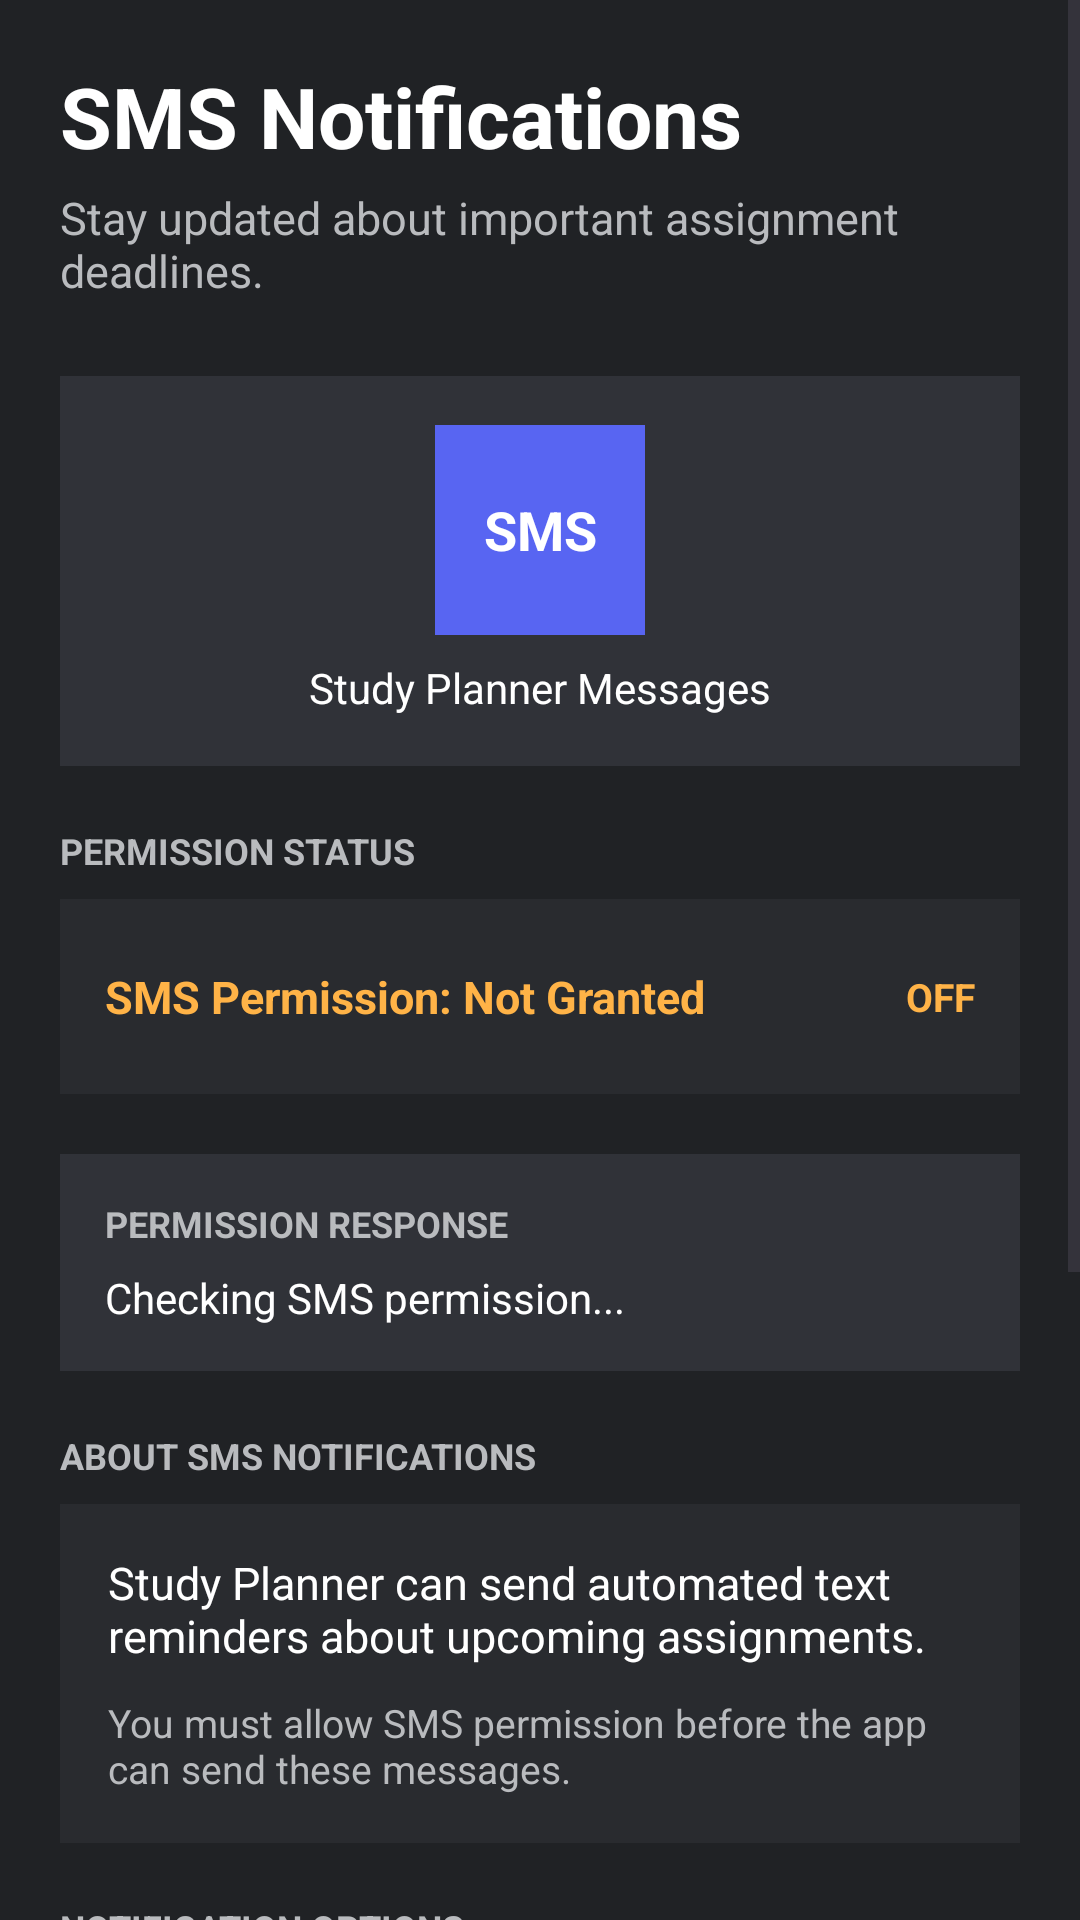

The Android layout XML behind this screen, and the referenced resources:
<!-- AndroidManifest.xml: application theme Theme.StudyPlanner -->
<!-- res/layout/activity_smsnotifications.xml -->
<?xml version="1.0" encoding="utf-8"?>
<ScrollView
    xmlns:android="http://schemas.android.com/apk/res/android"
    xmlns:tools="http://schemas.android.com/tools"
    android:layout_width="match_parent"
    android:layout_height="match_parent"
    android:background="#202225"
    android:fillViewport="true"
    tools:context=".SMSNotificationsActivity">

    <LinearLayout
        android:layout_width="match_parent"
        android:layout_height="wrap_content"
        android:orientation="vertical"
        android:padding="20dp">

        

        <TextView
            android:layout_width="wrap_content"
            android:layout_height="wrap_content"
            android:text="SMS Notifications"
            android:textColor="#FFFFFF"
            android:textSize="28sp"
            android:textStyle="bold" />

        <TextView
            android:layout_width="match_parent"
            android:layout_height="wrap_content"
            android:text="Stay updated about important assignment deadlines."
            android:textColor="#B9BBBE"
            android:textSize="15sp"
            android:layout_marginTop="5dp"
            android:layout_marginBottom="25dp" />


        

        <LinearLayout
            android:layout_width="match_parent"
            android:layout_height="130dp"
            android:orientation="vertical"
            android:gravity="center"
            android:background="#303238"
            android:layout_marginBottom="20dp">

            <TextView
                android:layout_width="70dp"
                android:layout_height="70dp"
                android:text="SMS"
                android:textColor="#FFFFFF"
                android:textSize="18sp"
                android:textStyle="bold"
                android:gravity="center"
                android:background="#5865F2" />

            <TextView
                android:layout_width="wrap_content"
                android:layout_height="wrap_content"
                android:text="Study Planner Messages"
                android:textColor="#FFFFFF"
                android:textSize="14sp"
                android:layout_marginTop="8dp" />

        </LinearLayout>


        

        <TextView
            android:layout_width="wrap_content"
            android:layout_height="wrap_content"
            android:text="PERMISSION STATUS"
            android:textColor="#B9BBBE"
            android:textSize="12sp"
            android:textStyle="bold"
            android:layout_marginBottom="8dp" />

        <LinearLayout
            android:layout_width="match_parent"
            android:layout_height="65dp"
            android:orientation="horizontal"
            android:gravity="center_vertical"
            android:background="#292B2F"
            android:paddingStart="15dp"
            android:paddingEnd="15dp"
            android:layout_marginBottom="20dp">

            <TextView
                android:id="@+id/smsStatusText"
                android:layout_width="0dp"
                android:layout_height="wrap_content"
                android:layout_weight="1"
                android:text="SMS Permission: Not Granted"
                android:textColor="#FFB347"
                android:textSize="15sp"
                android:textStyle="bold" />

            <TextView
                android:id="@+id/statusIndicator"
                android:layout_width="wrap_content"
                android:layout_height="wrap_content"
                android:text="OFF"
                android:textColor="#FFB347"
                android:textSize="13sp"
                android:textStyle="bold" />

        </LinearLayout>


        
        <LinearLayout
            android:layout_width="match_parent"
            android:layout_height="wrap_content"
            android:orientation="vertical"
            android:background="#303238"
            android:padding="15dp"
            android:layout_marginBottom="20dp">

            <TextView
                android:layout_width="wrap_content"
                android:layout_height="wrap_content"
                android:text="PERMISSION RESPONSE"
                android:textColor="#B9BBBE"
                android:textSize="12sp"
                android:textStyle="bold" />

            <TextView
                android:id="@+id/smsResponseText"
                android:layout_width="match_parent"
                android:layout_height="wrap_content"
                android:text="Checking SMS permission..."
                android:textColor="#FFFFFF"
                android:textSize="14sp"
                android:layout_marginTop="7dp" />
        </LinearLayout>


        

        <TextView
            android:layout_width="wrap_content"
            android:layout_height="wrap_content"
            android:text="ABOUT SMS NOTIFICATIONS"
            android:textColor="#B9BBBE"
            android:textSize="12sp"
            android:textStyle="bold"
            android:layout_marginBottom="8dp" />

        <LinearLayout
            android:layout_width="match_parent"
            android:layout_height="wrap_content"
            android:orientation="vertical"
            android:background="#292B2F"
            android:padding="16dp"
            android:layout_marginBottom="20dp">

            <TextView
                android:layout_width="match_parent"
                android:layout_height="wrap_content"
                android:text="Study Planner can send automated text reminders about upcoming assignments."
                android:textColor="#FFFFFF"
                android:textSize="15sp" />

            <TextView
                android:layout_width="match_parent"
                android:layout_height="wrap_content"
                android:text="You must allow SMS permission before the app can send these messages."
                android:textColor="#B9BBBE"
                android:textSize="13sp"
                android:layout_marginTop="10dp" />

        </LinearLayout>


        

        <TextView
            android:layout_width="wrap_content"
            android:layout_height="wrap_content"
            android:text="NOTIFICATION OPTIONS"
            android:textColor="#B9BBBE"
            android:textSize="12sp"
            android:textStyle="bold"
            android:layout_marginBottom="8dp" />

        <LinearLayout
            android:layout_width="match_parent"
            android:layout_height="65dp"
            android:orientation="horizontal"
            android:gravity="center_vertical"
            android:background="#292B2F"
            android:paddingStart="15dp"
            android:paddingEnd="15dp">

            <LinearLayout
                android:layout_width="0dp"
                android:layout_height="wrap_content"
                android:layout_weight="1"
                android:orientation="vertical">

                <TextView
                    android:layout_width="wrap_content"
                    android:layout_height="wrap_content"
                    android:text="Assignment Reminders"
                    android:textColor="#FFFFFF"
                    android:textSize="15sp"
                    android:textStyle="bold" />

                <TextView
                    android:layout_width="wrap_content"
                    android:layout_height="wrap_content"
                    android:text="Receive reminders for upcoming deadlines"
                    android:textColor="#B9BBBE"
                    android:textSize="12sp"
                    android:layout_marginTop="3dp" />

            </LinearLayout>

            <androidx.appcompat.widget.SwitchCompat
                android:id="@+id/assignmentReminderSwitch"
                android:layout_width="48dp"
                android:layout_height="48dp"
                android:checked="false"
                android:contentDescription="Enable assignment reminders" />

        </LinearLayout>


        

        <Button
            android:id="@+id/requestSmsPermissionButton"
            android:layout_width="match_parent"
            android:layout_height="55dp"
            android:text="ALLOW SMS NOTIFICATIONS"
            android:textColor="#FFFFFF"
            android:textSize="14sp"
            android:textStyle="bold"
            android:backgroundTint="#5865F2"
            android:layout_marginTop="25dp"
            android:layout_marginBottom="12dp" />


        

        <TextView
            android:layout_width="match_parent"
            android:layout_height="wrap_content"
            android:text="If you deny SMS permission, Study Planner will continue to work normally. You simply will not receive text message reminders."
            android:textColor="#8F9297"
            android:textSize="12sp"
            android:gravity="center"
            android:padding="8dp"
            android:layout_marginBottom="15dp" />


        

        <Button
            android:id="@+id/backToSettingsButton"
            android:layout_width="match_parent"
            android:layout_height="55dp"
            android:text="BACK TO SETTINGS"
            android:textColor="#FFFFFF"
            android:textSize="14sp"
            android:textStyle="bold"
            android:backgroundTint="#4F545C" />

    </LinearLayout>

</ScrollView>
<!-- resources referenced by this layout -->
<resources>
  <style name="Theme.StudyPlanner" parent="Base.Theme.StudyPlanner" />
  <style name="Base.Theme.StudyPlanner" parent="Theme.Material3.DayNight.NoActionBar">
          
          
      </style>
</resources>
